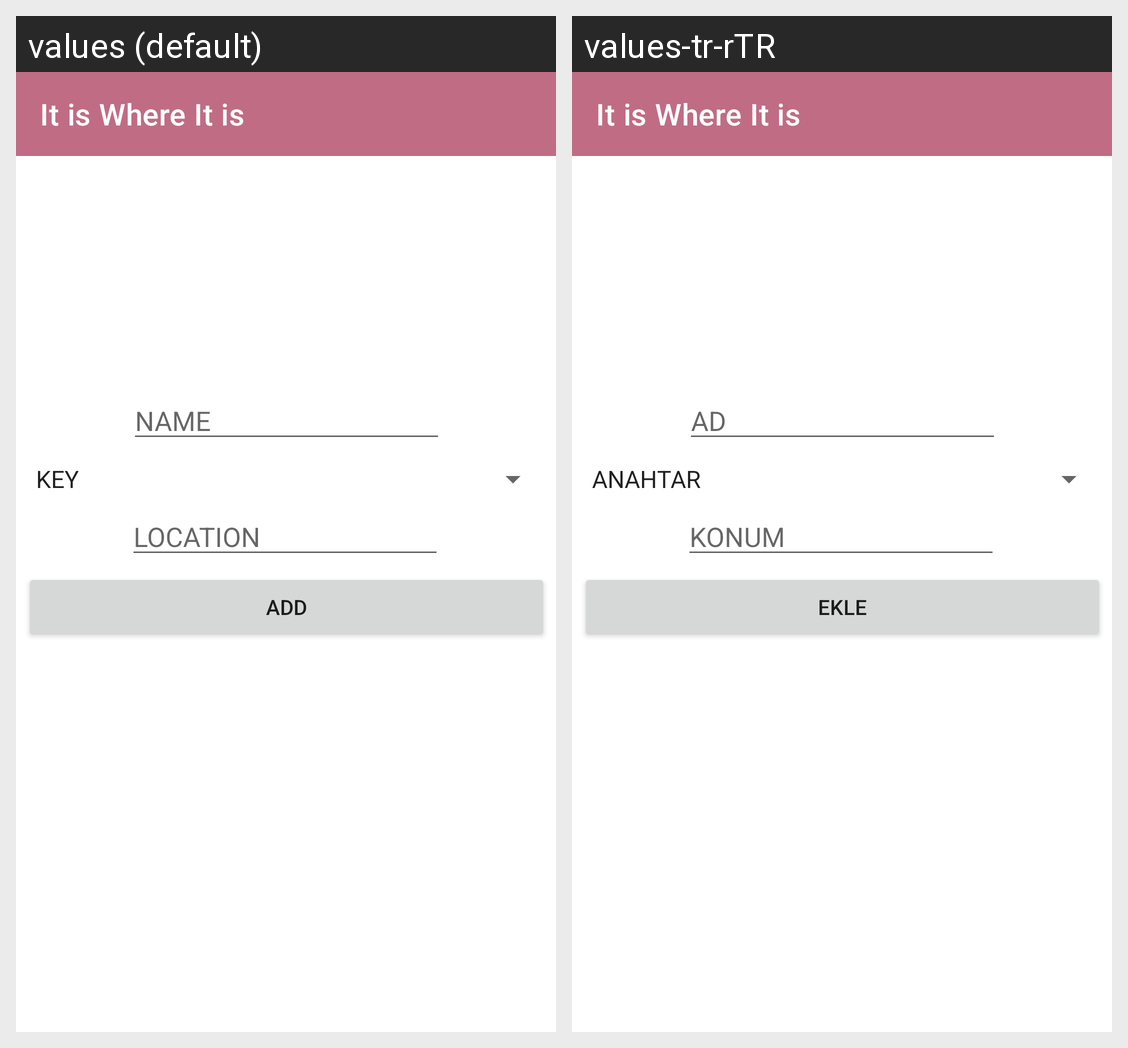

The same Android screen rendered under two of its app's locales, left to right. List the strings drawn on it with the default value and each locale's translation.
Android screen res/layout/activity_add_item.xml rendered under 2 locales, left to right: values (default), values-tr-rTR. Device: Nexus 5 (rendered at 1080×1920; each locale shown at half size, 540×960, under a caption strip naming it); theme WhereTheme.
Strings drawn on this screen, with the default value and each locale's value (text and hints the layout hard-codes, and strings that could not be matched under every locale, appear in the picture but are not listed):

string_hint_name
  values: NAME
  values-tr-rTR: AD

string_hint_location
  values: LOCATION
  values-tr-rTR: KONUM

string_button_add
  values: ADD
  values-tr-rTR: EKLE

app_name
  values: It is Where It is
  values-tr-rTR: It is Where It is
